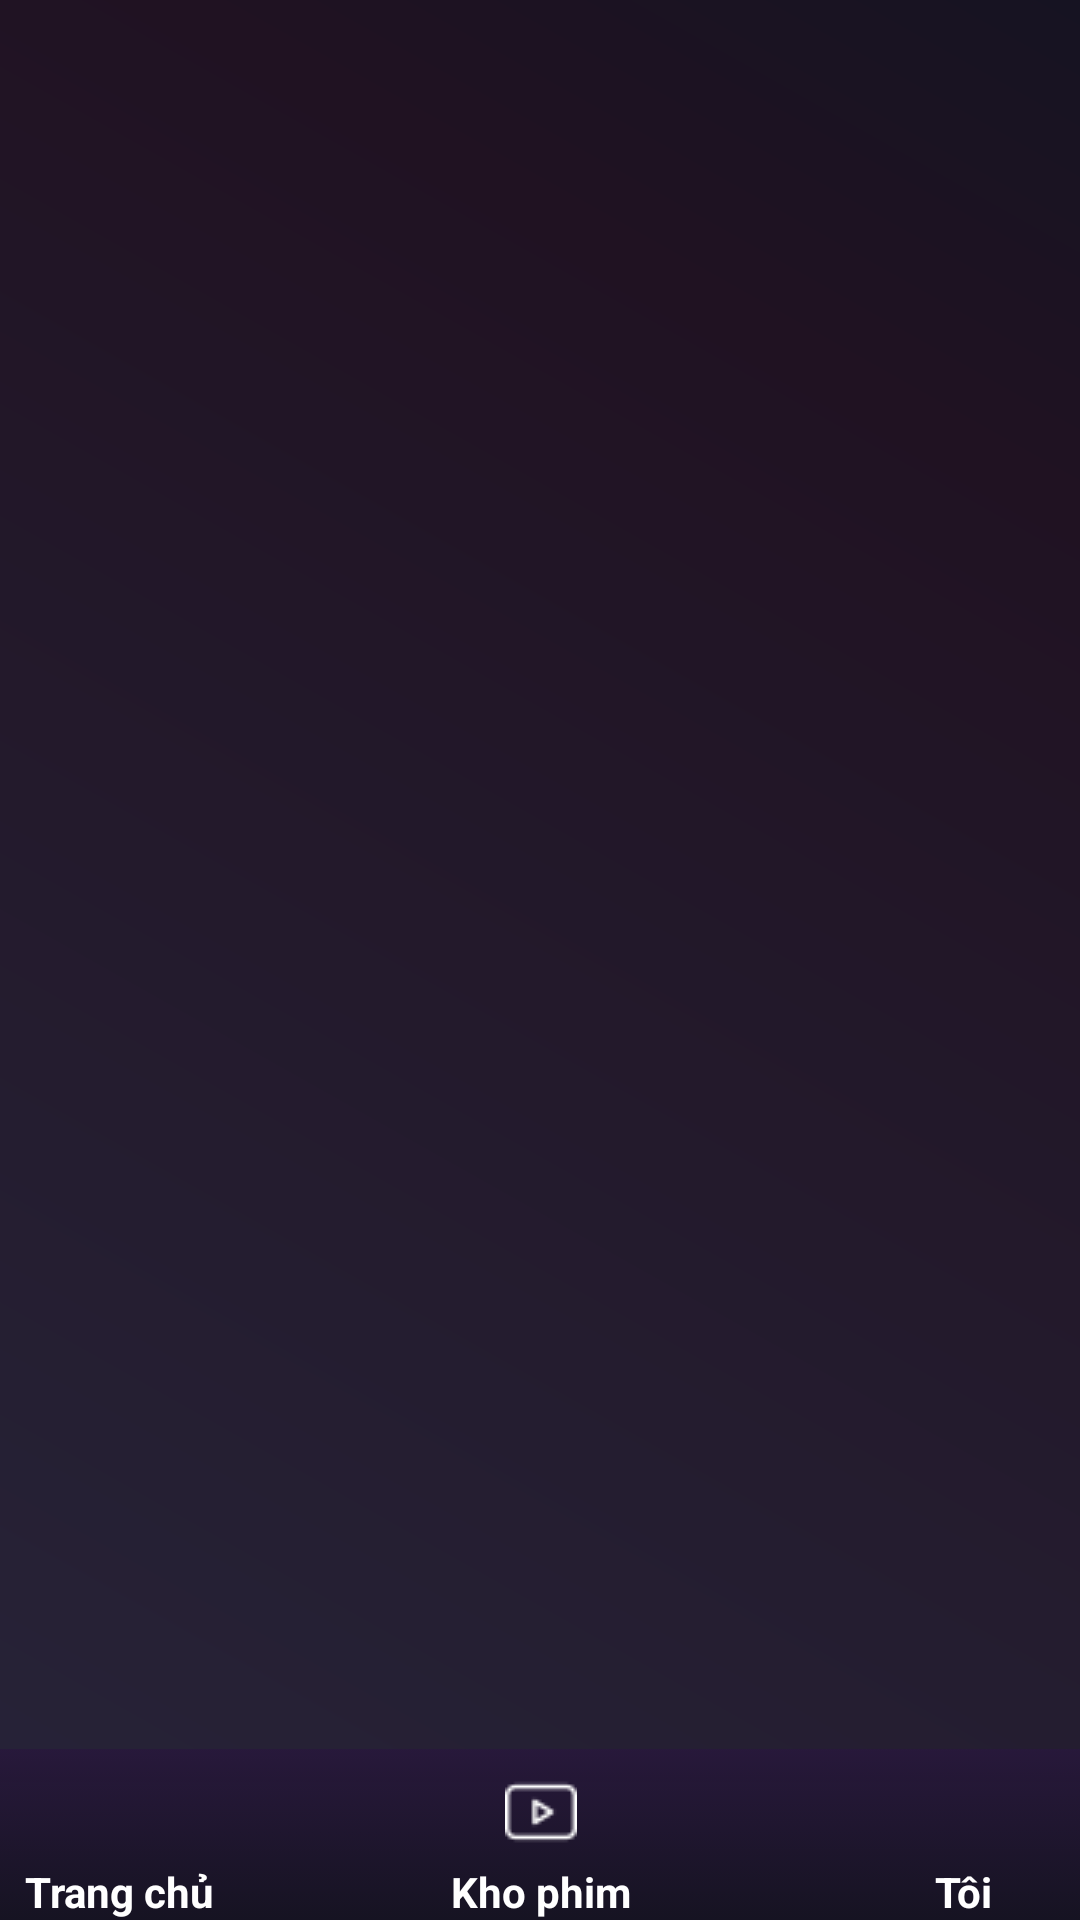

Android layout source for this screen:
<!-- AndroidManifest.xml: application theme Theme.AppXemPhim -->
<!-- res/layout/activity_trang_chu.xml -->
<?xml version="1.0" encoding="utf-8"?>
<androidx.constraintlayout.widget.ConstraintLayout
    xmlns:android="http://schemas.android.com/apk/res/android"
    xmlns:app="http://schemas.android.com/apk/res-auto"
    xmlns:tools="http://schemas.android.com/tools"
    android:layout_width="match_parent"
    android:layout_height="match_parent"
    android:background="@drawable/bg_main"
    tools:context=".activities.TrangChuActivity">

    


    <androidx.fragment.app.FragmentContainerView
        android:id="@+id/fragmentContainerView"
        android:layout_width="0dp"
        android:layout_height="0dp"
        app:layout_constraintBottom_toTopOf="@+id/coordinatorLayout"
        app:layout_constraintEnd_toEndOf="parent"
        app:layout_constraintStart_toStartOf="parent"
        app:layout_constraintTop_toTopOf="parent"
        app:layout_constraintVertical_bias="1.0" />

    <androidx.coordinatorlayout.widget.CoordinatorLayout
        android:id="@+id/coordinatorLayout"
        android:layout_width="422dp"
        android:layout_height="57dp"
        app:layout_constraintBottom_toBottomOf="parent"
        app:layout_constraintEnd_toEndOf="parent"
        app:layout_constraintStart_toStartOf="parent">

        <com.google.android.material.appbar.AppBarLayout
            android:id="@+id/appBarLayout"
            android:layout_width="match_parent"
            android:layout_height="wrap_content"
            android:layout_gravity="bottom"
            android:background="@drawable/bg_coordinatorlayout">

            <LinearLayout
                android:layout_width="match_parent"
                android:layout_height="wrap_content"
                android:orientation="horizontal">

                <LinearLayout
                    android:id="@+id/homeLayout"
                    android:layout_width="0dp"
                    android:layout_height="match_parent"
                    android:layout_weight="0.25"
                    android:orientation="vertical"
                    >

                    <ImageView
                        android:id="@+id/imageView3"
                        android:layout_width="24dp"
                        android:layout_height="24dp"
                        android:layout_gravity="center"
                        android:layout_marginTop="10dp"
                        android:layout_marginBottom="5dp"
                        android:src="@drawable/home" />

                    <TextView
                        android:id="@+id/textView8"
                        android:layout_width="match_parent"
                        android:layout_height="wrap_content"
                        android:text="Trang chủ"
                        android:textAlignment="center"
                        android:textColor="@color/white"
                        android:textStyle="bold" />
                </LinearLayout>

                <LinearLayout
                    android:id="@+id/moviesLayout"
                    android:layout_width="0dp"
                    android:layout_height="match_parent"
                    android:layout_weight="0.25"
                    android:orientation="vertical">

                    <ImageView
                        android:id="@+id/imageView4"
                        android:layout_width="24dp"
                        android:layout_height="24dp"
                        android:layout_gravity="center"
                        android:layout_marginTop="10dp"
                        android:layout_marginBottom="5dp"
                        android:src="@drawable/youtube" />

                    <TextView
                        android:id="@+id/textView9"
                        android:layout_width="match_parent"
                        android:layout_height="wrap_content"
                        android:text="Kho phim"
                        android:textAlignment="center"
                        android:textColor="@color/white"
                        android:textStyle="bold" />
                </LinearLayout>


                <LinearLayout
                    android:id="@+id/profileLayout"
                    android:layout_width="0dp"
                    android:layout_height="match_parent"
                    android:layout_weight="0.25"
                    android:orientation="vertical">

                    <ImageView
                        android:id="@+id/imageView5"
                        android:layout_width="24dp"
                        android:layout_height="24dp"
                        android:layout_gravity="center"
                        android:layout_marginLeft="2dp"
                        android:layout_marginTop="10dp"
                        android:layout_marginBottom="5dp"
                        android:src="@drawable/user" />

                    <TextView
                        android:id="@+id/textView10"
                        android:layout_width="match_parent"
                        android:layout_height="wrap_content"
                        android:text="Tôi"
                        android:textAlignment="center"
                        android:textColor="@color/white"
                        android:textStyle="bold" />
                </LinearLayout>
            </LinearLayout>
        </com.google.android.material.appbar.AppBarLayout>
    </androidx.coordinatorlayout.widget.CoordinatorLayout>
</androidx.constraintlayout.widget.ConstraintLayout>
<!-- resources referenced by this layout -->
<resources>
  <color name="white">#FFFFFFFF</color>
  <!-- drawable bg_coordinatorlayout (drawable) -->
  <selector xmlns:android="http://schemas.android.com/apk/res/android">
      <item>
          <shape android:shape="rectangle">
              <gradient
                  android:startColor="#E828183C"
                  android:endColor="#161322"
                  android:angle="1"/>
              <corners android:radius="3dp"/>
          </shape>
      </item>
  </selector>
  <!-- drawable bg_main (drawable) -->
  <shape xmlns:android="http://schemas.android.com/apk/res/android"
  android:shape="rectangle">
  <gradient
      android:startColor="#272439"
      android:centerColor="#201222"
      android:endColor="#161322"
      android:type="linear"
      android:centerX="0.8"
      android:centerY="0.8"
      android:angle="45"/>
  <corners android:radius="0dp"/>
  </shape>
  <!-- drawable youtube: png bitmap (drawable, 451 bytes) -->
  <style name="Theme.AppXemPhim" parent="Base.Theme.AppXemPhim" />
  <style name="Base.Theme.AppXemPhim" parent="Theme.AppCompat.Light.NoActionBar">
          
          
      </style>
</resources>
